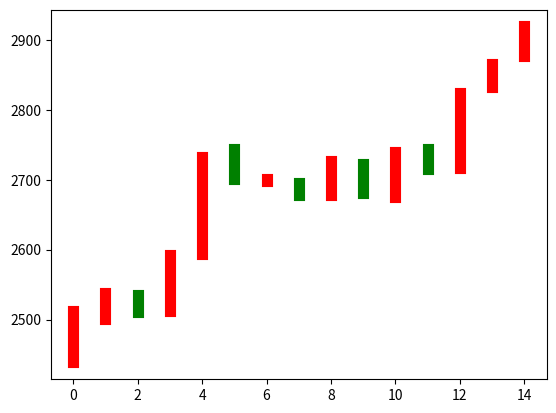

Write the Python code that produced this figure.
# 模拟绘制股票图
# 相比普通折线图区别：
# 1. y轴上，每个柱子起点不是0，而是beginPrice。
# 2. 股票下跌场景时，柱子有可能beginPrice在上方，endPrice在下方，此时使用绿色柱子；反之正常使用红色柱子
import numpy as np
import matplotlib.pyplot as plt

date = np.linspace(start=1, stop=15, num=15)
beginPrice = np.array([2438.71,2500.88,2534.95,2512.52,2594.04,2743.26,2697.47,2695.24,2678.23,2722.13,2674.93,2744.13,2717.46,2832.73,2877.40])
endPrice = np.array([2511.90,2538.26,2510.68,2591.66,2732.98,2701.69,2701.29,2678.67,2726.50,2681.50,2739.17,2715.07,2823.58,2864.90,2919.08])

plt.figure()
for i in range(0, 15):
    dateOne = np.zeros(shape=[2])
    dateOne[0] = i
    dateOne[1] = i
    priceOne = np.zeros(shape=[2])
    priceOne[0] = beginPrice[i]
    priceOne[1] = endPrice[i]
    if endPrice[i] > beginPrice[i]:
        plt.plot(dateOne, priceOne, 'r', lw=8)
        print(dateOne,priceOne)
    else:
        plt.plot(dateOne, priceOne, 'g', lw=8)
        print(dateOne,priceOne)
plt.show()







